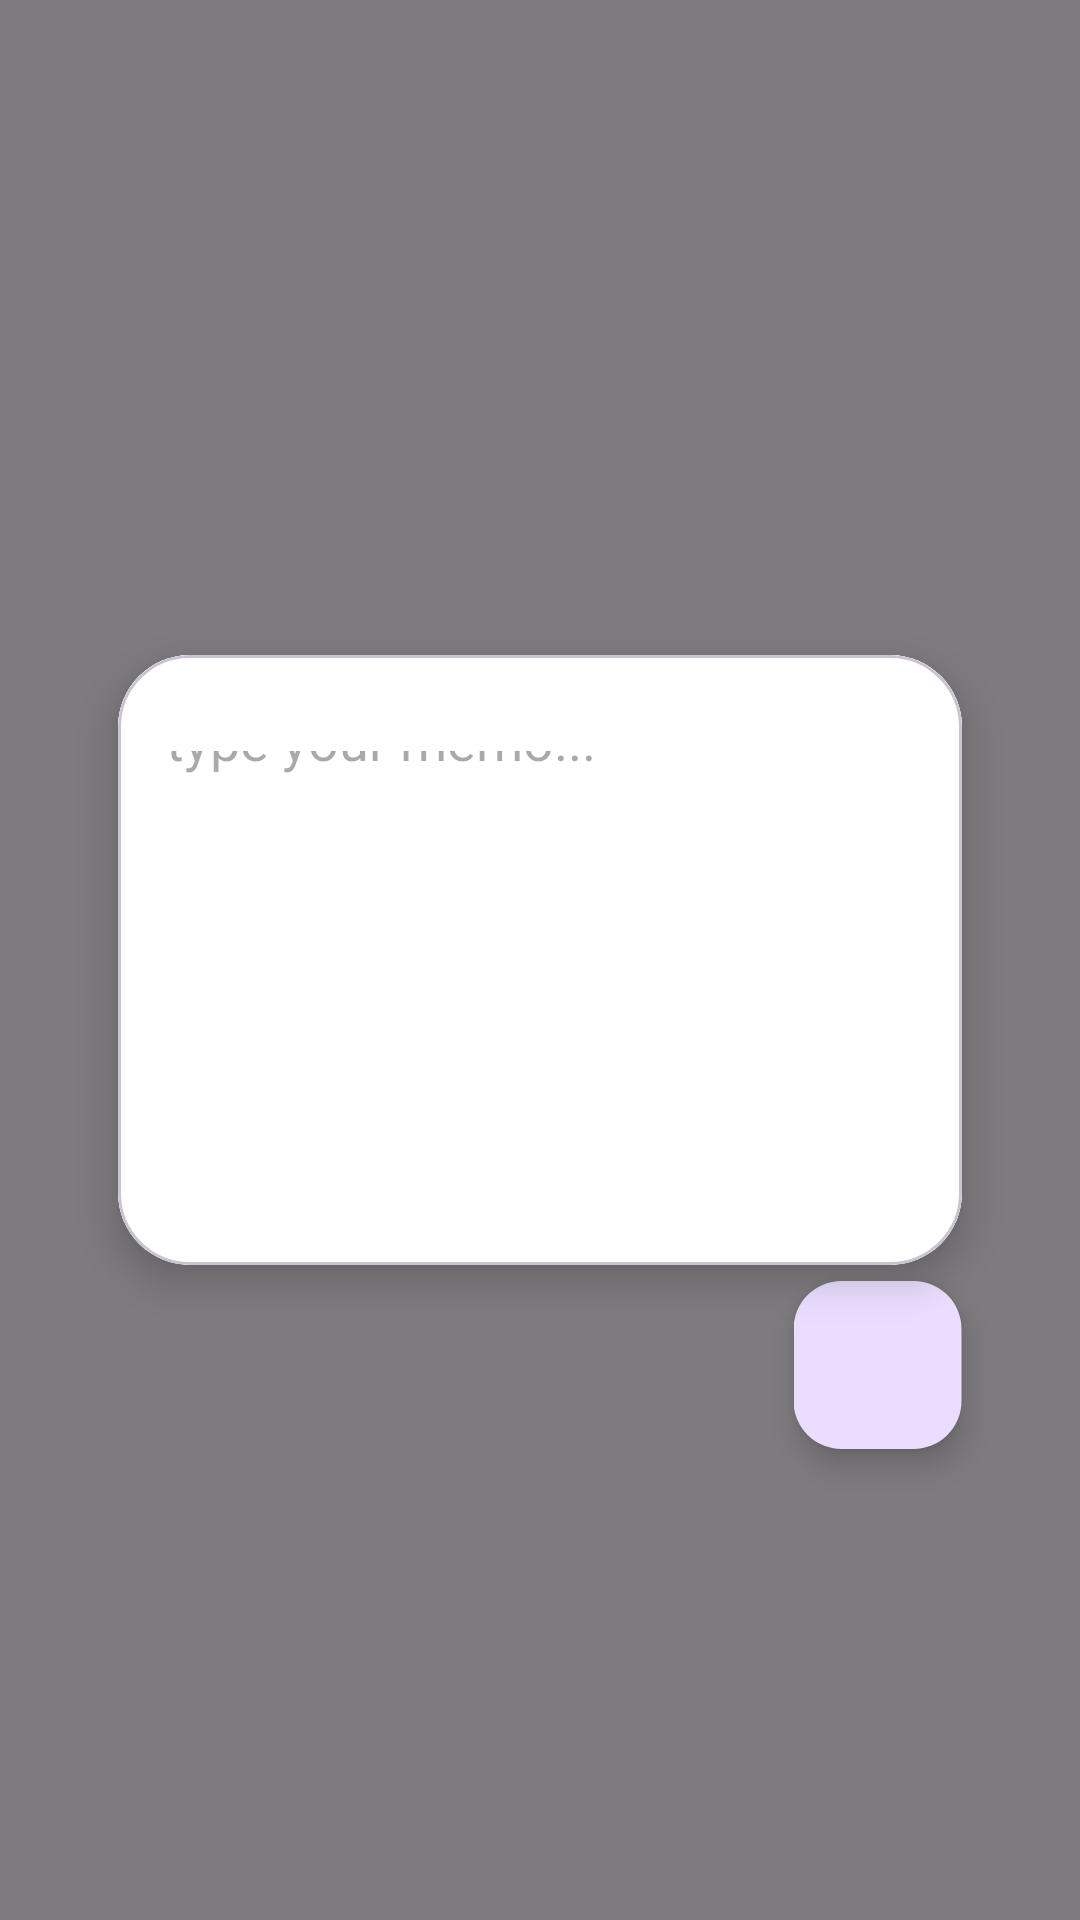

Here is an Android app screen rendered from its layout file. Give the layout XML and the strings, colors and styles it references.
<!-- AndroidManifest.xml: application theme Theme.RealCv -->
<!-- res/layout/memo_dialog.xml -->
<?xml version="1.0" encoding="utf-8"?>
<androidx.coordinatorlayout.widget.CoordinatorLayout
    xmlns:android="http://schemas.android.com/apk/res/android"
    xmlns:app="http://schemas.android.com/apk/res-auto"
    xmlns:tools="http://schemas.android.com/tools"
    android:id="@+id/scrim"
    android:layout_width="match_parent"
    android:layout_height="match_parent"
    android:background="#80000000"
    android:clickable="true">

    
    <com.google.android.material.card.MaterialCardView
        android:id="@+id/memoCard"
        android:layout_width="match_parent"
        android:layout_height="wrap_content"
        android:layout_gravity="center"
        android:layout_margin="24dp"
        app:cardCornerRadius="24dp"
        app:cardUseCompatPadding="true"
        app:cardElevation="8dp">

        <EditText
            android:id="@+id/etMemo"
            android:layout_width="match_parent"
            android:layout_height="wrap_content"
            android:background="#FFFFFF"
            android:gravity="top|start"
            android:hint="type your memo..."
            android:imeOptions="flagNoEnterAction"
            android:inputType="textMultiLine|textCapSentences"
            android:minLines="8"
            android:padding="16dp"
            android:scrollbars="vertical"
            tools:visibility="invisible" />
        
        <androidx.recyclerview.widget.RecyclerView
            android:id="@+id/rvBlocks"
            android:layout_width="match_parent"
            android:layout_height="wrap_content"
            android:padding="16dp"
            android:background="#FFFFFF"
            android:clipToPadding="false"/>
    </com.google.android.material.card.MaterialCardView>

    
    <com.google.android.material.floatingactionbutton.FloatingActionButton
        android:id="@+id/btnTodo"
        android:layout_width="wrap_content"
        android:layout_height="wrap_content"
        android:layout_marginEnd="0dp"

        android:layout_marginBottom="0dp"
        android:translationX="-39.5dp"

        android:translationY="14dp"
        app:layout_anchor="@id/memoCard"

        app:layout_anchorGravity="bottom|end"
        app:tint="@android:color/white" />
</androidx.coordinatorlayout.widget.CoordinatorLayout>
<!-- resources referenced by this layout -->
<resources>
  <style name="Theme.RealCv" parent="Base.Theme.RealCv" />
  <style name="Base.Theme.RealCv" parent="Theme.Material3.DayNight.NoActionBar">
          
          
      </style>
</resources>
